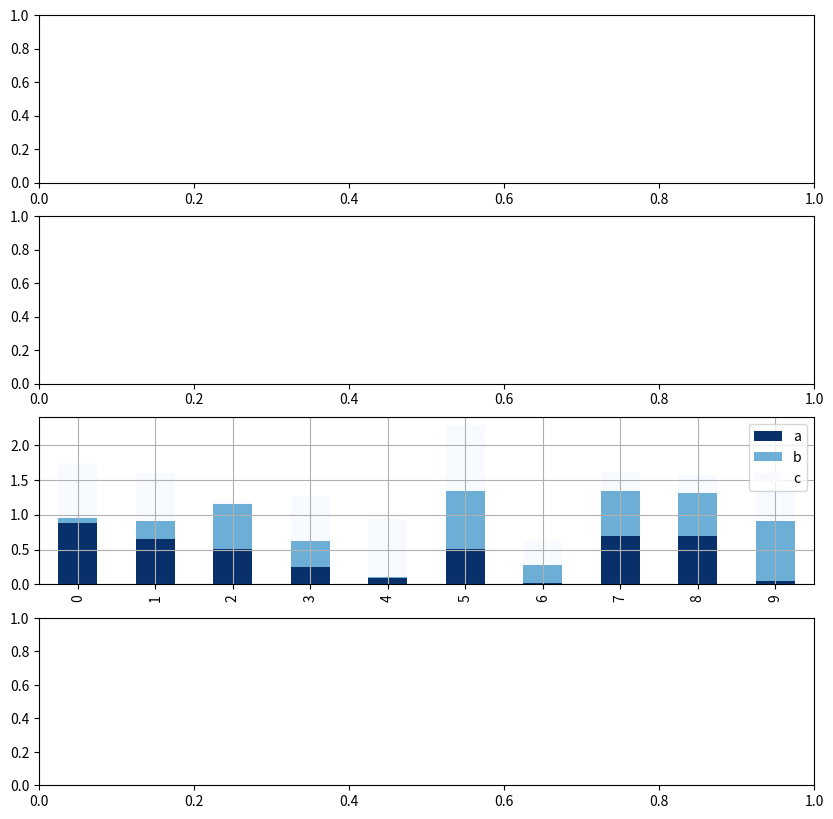
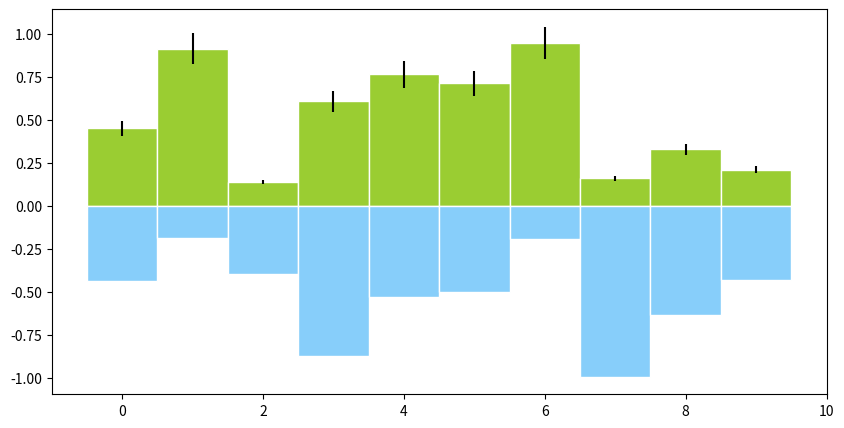

The matplotlib source for these figures, in order: (Note: this script raises an exception after producing the figures.)

import matplotlib.pyplot as plt
import numpy as np
import pandas as pd


fig,axes = plt.subplots(4,1,figsize = (10,10))
# s = pd.Series(np.random.randint(0,10,16),index = list('abcdefghijklmnop'))
# df = pd.DataFrame(np.random.rand(10,3), columns=['a','b','c'])

# s.plot(kind='bar',color = 'k',grid = True,alpha = 0.5,ax = axes[0])  # ax参数 → 选择第几个子图
# 单系列柱状图方法一：plt.plot(kind='bar/barh')

df = pd.DataFrame(np.random.rand(10,3), columns=['a','b','c'])
# df.plot(kind='bar',ax = axes[1],grid = True,colormap='Reds_r')
# 多系列柱状图

df.plot(kind='bar',ax = axes[2],grid = True,colormap='Blues_r',stacked=True)
# 多系列堆叠图
# stacked → 堆叠

# df.plot.barh(ax = axes[3],grid = True,stacked=True,colormap = 'BuGn_r')
# 新版本plt.plot.<kind>
# 柱状图 plt.bar()

plt.figure(figsize=(10,5))
x = np.arange(10)
y1 = np.random.rand(10)
y2 = -np.random.rand(10)

plt.bar(x,y1,width = 1,facecolor = 'yellowgreen',edgecolor = 'white',yerr = y1*0.1)
plt.bar(x,y2,width = 1,facecolor = 'lightskyblue',edgecolor = 'white',yerr = y2*0.1)
# x,y参数：x，y值
# width：宽度比例
# facecolor柱状图里填充的颜色、edgecolor是边框的颜色
# left-每个柱x轴左边界,bottom-每个柱y轴下边界 → bottom扩展即可化为甘特图 Gantt Chart
# align：决定整个bar图分布，默认left表示默认从左边界开始绘制,center会将图绘制在中间位置
# xerr/yerr ：x/y方向error bar

for i,j in zip(x,y1):
    plt.text(i+0.3,j-0.15,'%.2f' % j, color = 'green',verticalalignment="bottom",horizontalalignment="right")
for i,j in zip(x,y2):
    plt.text(i+0.3,j+0.05,'%.2f' % -j, color = 'red',horizontalalignment="right")
# 给图添加text
# zip() 函数用于将可迭代的对象作为参数，将对象中对应的元素打包成一个个元组，然后返回由这些元组组成的列表
data = [[ 66386, 174296,  75131, 577908,  32015],
        [ 58230, 381139,  78045,  99308, 160454],
        [ 89135,  80552, 152558, 497981, 603535],
        [ 78415,  81858, 150656, 193263,  69638],
        [139361, 331509, 343164, 781380,  52269]]
columns = ('Freeze', 'Wind', 'Flood', 'Quake', 'Hail')
rows = ['%d year' % x for x in (100, 50, 20, 10, 5)]
df = pd.DataFrame(data,columns = ('Freeze', 'Wind', 'Flood', 'Quake', 'Hail'),
                 index = ['%d year' % x for x in (100, 50, 20, 10, 5)])
print(df)

df.plot(kind='bar',grid = True,colormap='Blues_r',stacked=True,figsize=(8,3))
# 创建堆叠图

plt.table(cellText = data,
          cellLoc='center',
          cellColours = None,
          rowLabels = rows,
          rowColours = plt.cm.BuPu(np.linspace(0, 0.5,5))[::-1],  # BuPu可替换成其他colormap
          colLabels = columns,
          colColours = plt.cm.Reds(np.linspace(0, 0.5,5))[::-1],
          rowLoc='right',
          loc='bottom')
# cellText：表格文本
# cellLoc：cell内文本对齐位置
# rowLabels：行标签
# colLabels：列标签
# rowLoc：行标签对齐位置
# loc：表格位置 → left，right，top，bottom

plt.xticks([])
# 不显示x轴标注
plt.show()